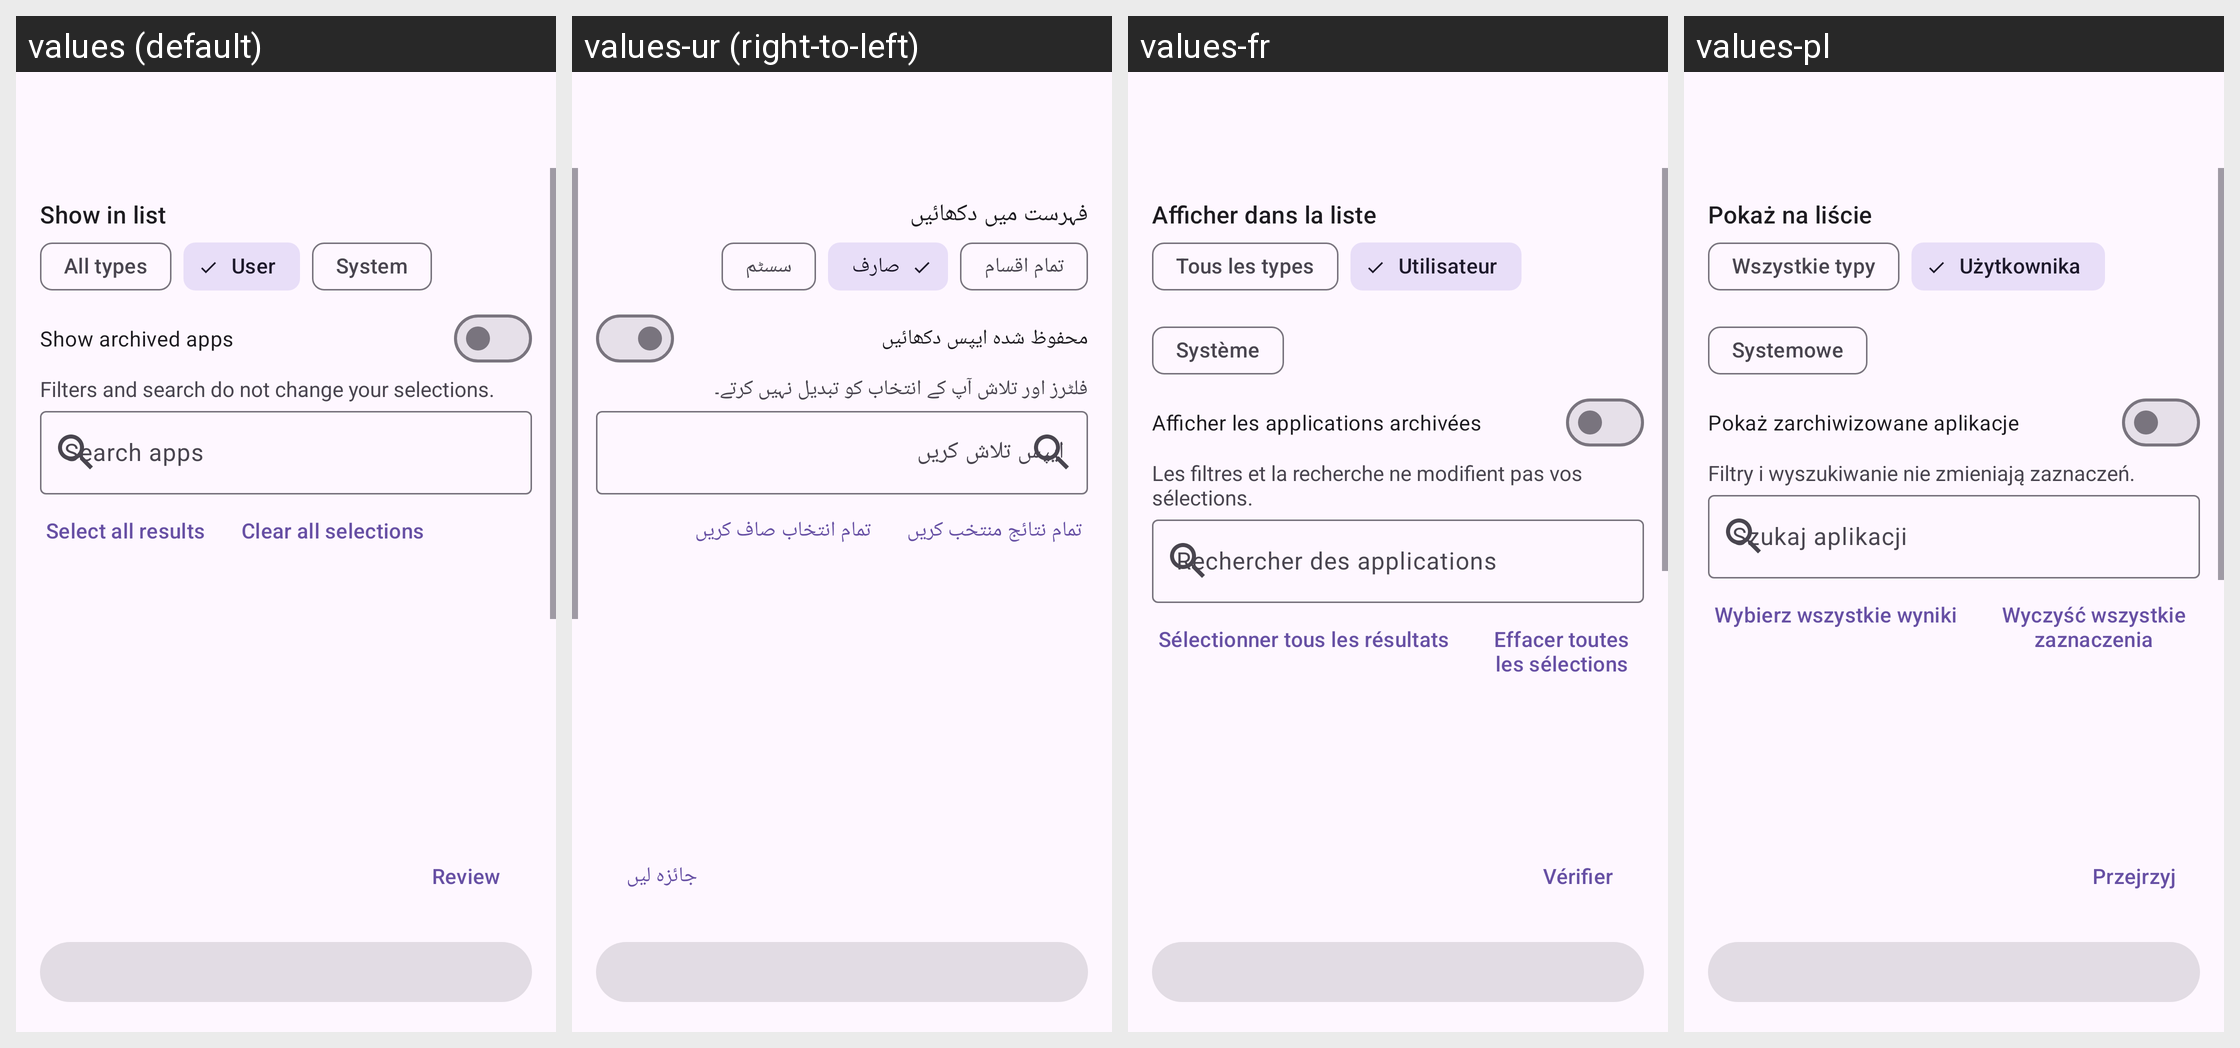

The Android screen above is rendered under several locales of the same app. Produce the string resources it draws, with the default and per-locale values.
Android screen res/layout/activity_export.xml rendered under 4 locales, left to right: values (default), values-ur (right-to-left), values-fr, values-pl. Device: Nexus 5 (rendered at 1080×1920; each locale shown at half size, 540×960, under a caption strip naming it); theme Theme.AppList.Export.
Other locales in the repository, not shown: values-ar, values-bn, values-cs, values-de, values-es, values-fa, values-he, values-hi, values-in, values-it, values-iw, values-ja, values-kk, values-ko, values-kw, values-nl, values-pt, values-ru, values-th, values-tl, values-tr, values-uk, values-vi, values-zh, values-zh-rTW.
Strings drawn on this screen, with the default value and each locale's value (text and hints the layout hard-codes, and strings that could not be matched under every locale, appear in the picture but are not listed):

export_show_in_list
  values: Show in list
  values-ur: فہرست میں دکھائیں
  values-fr: Afficher dans la liste
  values-pl: Pokaż na liście

export_filter_all
  values: All types
  values-ur: تمام اقسام
  values-fr: Tous les types
  values-pl: Wszystkie typy

export_filter_user
  values: User
  values-ur: صارف
  values-fr: Utilisateur
  values-pl: Użytkownika

export_filter_system
  values: System
  values-ur: سسٹم
  values-fr: Système
  values-pl: Systemowe

export_show_archived
  values: Show archived apps
  values-ur: محفوظ شدہ ایپس دکھائیں
  values-fr: Afficher les applications archivées
  values-pl: Pokaż zarchiwizowane aplikacje

export_filter_hint
  values: Filters and search do not change your selections.
  values-ur: فلٹرز اور تلاش آپ کے انتخاب کو تبدیل نہیں کرتے۔
  values-fr: Les filtres et la recherche ne modifient pas vos sélections.
  values-pl: Filtry i wyszukiwanie nie zmieniają zaznaczeń.

export_search_apps
  values: Search apps
  values-ur: ایپس تلاش کریں
  values-fr: Rechercher des applications
  values-pl: Szukaj aplikacji

export_select_all_results
  values: Select all results
  values-ur: تمام نتائج منتخب کریں
  values-fr: Sélectionner tous les résultats
  values-pl: Wybierz wszystkie wyniki

export_clear_selection
  values: Clear all selections
  values-ur: تمام انتخاب صاف کریں
  values-fr: Effacer toutes les sélections
  values-pl: Wyczyść wszystkie zaznaczenia

export_review
  values: Review
  values-ur: جائزہ لیں
  values-fr: Vérifier
  values-pl: Przejrzyj
